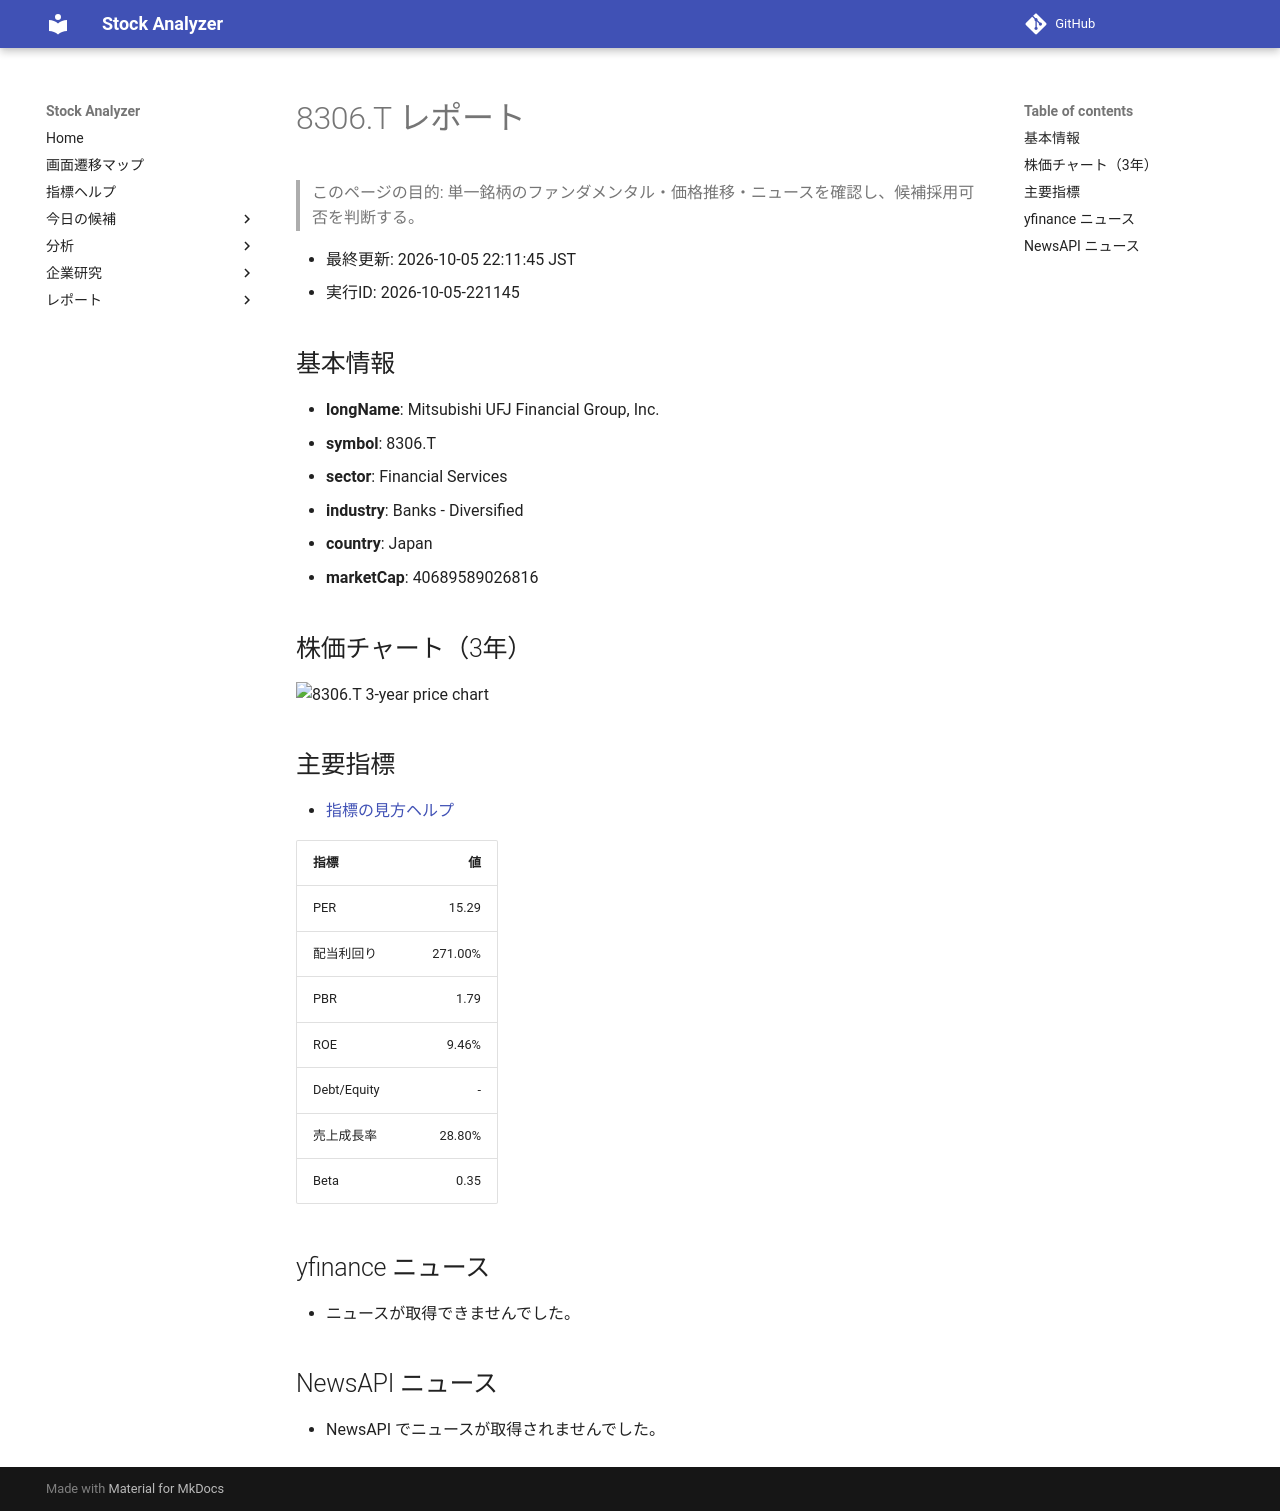

repository: Yumi-note/Making-APP · page: stocks/2026-10-05/221145/8306_T/index.html · generator: mkdocs

# 8306.T レポート

> このページの目的: 単一銘柄のファンダメンタル・価格推移・ニュースを確認し、候補採用可否を判断する。

- 最終更新: 2026-10-05 22:11:45 JST
- 実行ID: 2026-10-05-221145

## 基本情報

- **longName**: Mitsubishi UFJ Financial Group, Inc.
- **symbol**: 8306.T
- **sector**: Financial Services
- **industry**: Banks - Diversified
- **country**: Japan
- **marketCap**: 40689589026816

## 株価チャート（3年）

![8306.T 3-year price chart](8306_T_3y.png)

## 主要指標

- [指標の見方ヘルプ](../../../../indicators.md)

| 指標 | 値 |
|---|---:|
| PER | 15.29 |
| 配当利回り | 271.00% |
| PBR | 1.79 |
| ROE | 9.46% |
| Debt/Equity | - |
| 売上成長率 | 28.80% |
| Beta | 0.35 |

## yfinance ニュース

- ニュースが取得できませんでした。

## NewsAPI ニュース

- NewsAPI でニュースが取得されませんでした。
